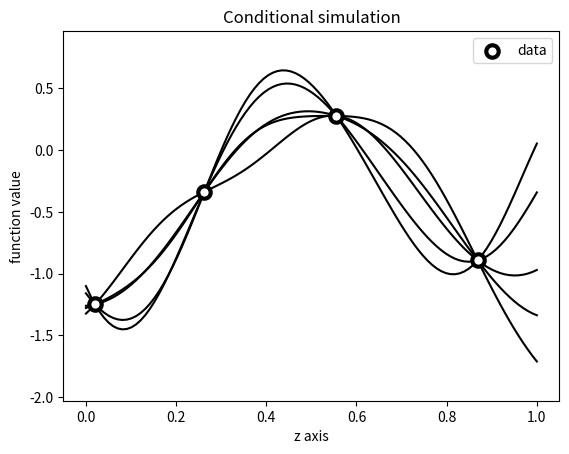
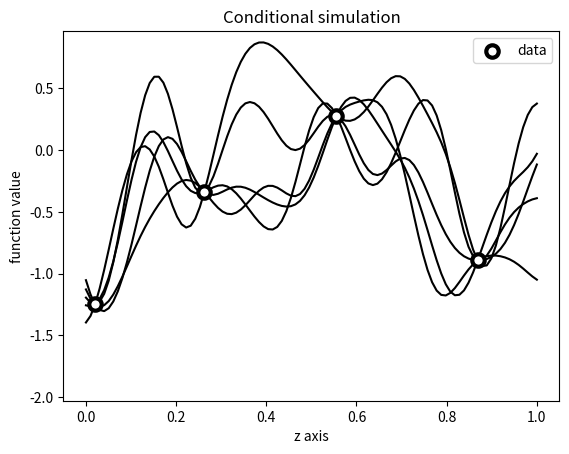
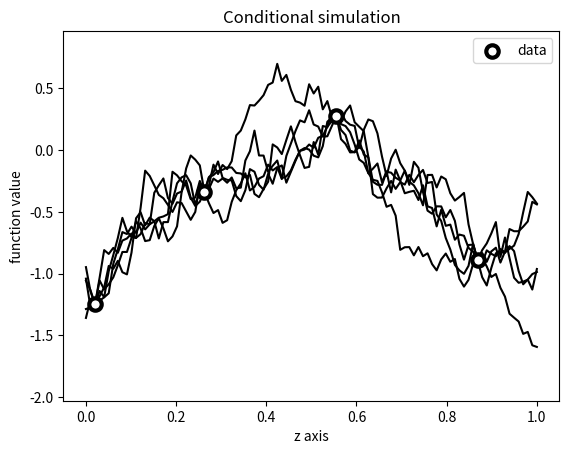
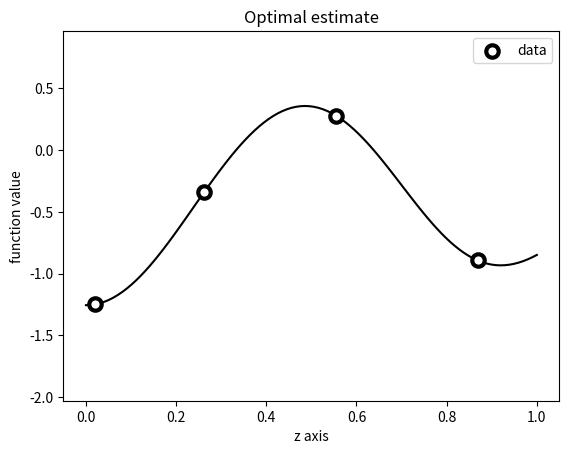
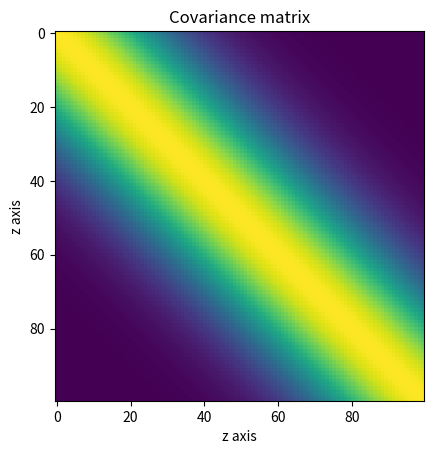

Write the Python code that produced these figures, in order.
"""
The goal of this script is to demonstrate the non-uniqueness of solutions to 
the interpolation problem in a simple 1D setting. We do this by randomly 
generating some data points and then performing conditional simulation to show
different process realizations consistent with the data. The optimal estimator
is illustrated as well.
For this, do the following:
    1. Imports and definitions
    2. Randomly generate data
    3. Conditional simulation
    4. Create the optimal estimate
    5. Plots and illustratons

[redacted]
[redacted]

"""



"""
    1. Imports and definitions -----------------------------------------------
"""


# i) Imports

import numpy as np
import matplotlib.pyplot as plt


# ii) Definitions - dimensions

n_sample=4             # nr of measurements
n_disc=100              # nr of points


# iii) Definitions - auxiliary quantities

x=np.linspace(0,1,n_disc)



"""
    2. Randomly generate data ------------------------------------------------
"""


# i) Measurement locations

np.random.seed(0)

sample_index=np.random.choice(np.linspace(0,n_disc-1,n_disc),[n_sample,1], replace=False).astype(int)
x_sample=x[sample_index]


# ii) Create correlation structures

d_x=0.3
d_y=0.1


cov_1=lambda x1,x2: np.exp(-((x1-x2)/d_x)**2)       # Squared exponential covariance
cov_2=lambda x1,x2: 0.2*np.exp(-((x1-x2)/d_y)**2)
# cov_2=lambda x1,x2: np.exp(-(np.abs(x1-x2)/d_y))  # Ornstein Uhlenbeck covariance
# cov_3=lambda x1,x2: np.min(np.array([[x1],[x2]],dtype=object))-x1*x2           # Browinian bridge covariance
cov_3=lambda x1,x2: np.min(np.array([[x1],[x2]],dtype=object))+0.5           # Browinian bridge covariance

K_0=np.eye(n_disc)
K_1=np.zeros([n_disc,n_disc])
K_2=np.zeros([n_disc,n_disc])
K_3=np.zeros([n_disc,n_disc])

for k in range(n_disc):
    for l in range(n_disc):
       K_1[k,l]=cov_1(x[k],x[l])     
       K_2[k,l]=cov_2(x[k],x[l])
       K_3[k,l]=cov_3(x[k],x[l])


# iii) Simulate the data

mu_full=np.zeros([n_disc])
mu_sample=np.zeros([n_sample,1])

proc=np.random.multivariate_normal(mu_full,K_1)
proc_sample=proc[sample_index]



"""
    3. Conditional simulation ------------------------------------------------
"""


# i) Conditional distribution

# Create Sigma 11, Sigma 12, Sigma 22
K_ij_1=np.zeros([n_sample,n_sample])
K_ij_2=np.zeros([n_sample,n_sample])
K_ij_3=np.zeros([n_sample,n_sample])

K_t_1=np.zeros([n_disc,n_sample])
K_t_2=np.zeros([n_disc,n_sample])
K_t_3=np.zeros([n_disc,n_sample])

for k in range(n_sample):
    for l in range(n_sample):
        K_ij_1[k,l]=cov_1(x[sample_index[k]], x[sample_index[l]])
        K_ij_2[k,l]=cov_2(x[sample_index[k]], x[sample_index[l]])
        K_ij_3[k,l]=cov_3(x[sample_index[k]], x[sample_index[l]])

for k in range(n_disc):
    for l in range(n_sample):
        K_t_1[k,l]=cov_1(x[k], x[sample_index[l]])
        K_t_2[k,l]=cov_2(x[k], x[sample_index[l]])
        K_t_3[k,l]=cov_3(x[k], x[sample_index[l]])


# ii) Prepare conditional simulation

Sigma_11_1=K_1; Sigma_11_2=K_2; Sigma_11_3=K_3
Sigma_22_1=K_ij_1; Sigma_22_2=K_ij_2; Sigma_22_3=K_ij_3
Sigma_12_1=K_t_1; Sigma_12_2=K_t_2; Sigma_12_3=K_t_3

mu_bar_1=np.reshape(mu_full,[n_disc,1])+Sigma_12_1@np.linalg.pinv(Sigma_22_1)@(proc_sample-mu_sample)
Sigma_bar_1=Sigma_11_1-Sigma_12_1@np.linalg.pinv(Sigma_22_1)@Sigma_12_1.T

mu_bar_2=np.reshape(mu_full,[n_disc,1])+Sigma_12_2@np.linalg.pinv(Sigma_22_2)@(proc_sample-mu_sample)
Sigma_bar_2=Sigma_11_2-Sigma_12_2@np.linalg.pinv(Sigma_22_2)@Sigma_12_2.T

mu_bar_3=np.reshape(mu_full,[n_disc,1])+Sigma_12_3@np.linalg.pinv(Sigma_22_3)@(proc_sample-mu_sample)
Sigma_bar_3=Sigma_11_3-Sigma_12_3@np.linalg.pinv(Sigma_22_3)@Sigma_12_3.T


# iii) Simulate the data

n_simu=5
simu_1=np.zeros([n_disc,n_simu])
simu_2=np.zeros([n_disc,n_simu])
simu_3=np.zeros([n_disc,n_simu])

for k in range(n_simu):
    simu_1[:,k]=np.random.multivariate_normal(mu_bar_1.flatten(), Sigma_bar_1)
    simu_2[:,k]=np.random.multivariate_normal(mu_bar_2.flatten(), Sigma_bar_2)
    simu_3[:,k]=np.random.multivariate_normal(mu_bar_3.flatten(), Sigma_bar_3)



"""
    4. Create the optimal estimate --------------------------------------------
"""


# i) Optimal estimate

x_hat=K_t_1@np.linalg.pinv(K_ij_1)@proc_sample



"""
    5. Plots and illustratons ------------------------------------------------
"""


# i) Plot conditional simulation cov 1

padding=0.2

plt.figure(1,dpi=300)
plt.plot(x,simu_1,color='k')
plt.scatter(x_sample, proc_sample, label='data',facecolors='w',s=80, lw=3,  color='k', zorder=3)
y_min, y_max=plt.ylim()
plt.ylim(y_min-padding,y_max+padding)
plt.title('Conditional simulation')
plt.xlabel('z axis')
plt.ylabel('function value')
plt.legend()


# ii) Plot conditional simulation cov 2

plt.figure(2,dpi=300)
plt.plot(x,simu_2,color='k')
plt.scatter(x_sample, proc_sample, label='data',facecolors='w',s=80, lw=3,  color='k', zorder=3)
plt.ylim(y_min-padding,y_max+padding)
plt.title('Conditional simulation')
plt.xlabel('z axis')
plt.ylabel('function value')
plt.legend()


# iii) Plot conditional simulation cov 3

plt.figure(3,dpi=300)
plt.plot(x,simu_3,color='k')
plt.scatter(x_sample, proc_sample, label='data',facecolors='w',s=80, lw=3,  color='k', zorder=3)
plt.ylim(y_min-padding,y_max+padding)
plt.title('Conditional simulation')
plt.xlabel('z axis')
plt.ylabel('function value')
plt.legend()


# iv) Plot optimal estimate

plt.figure(4,dpi=300)
plt.plot(x,x_hat,color='k')
plt.scatter(x_sample, proc_sample, label='data',facecolors='w',s=80, lw=3,  color='k', zorder=3)
plt.ylim(y_min-padding,y_max+padding)
plt.title('Optimal estimate')
plt.xlabel('z axis')
plt.ylabel('function value')
plt.legend()


# v) Plot covariance matrix

plt.figure(5,dpi=300)
plt.imshow(K_1)
plt.title('Covariance matrix')
plt.xlabel('z axis')
plt.ylabel('z axis')










